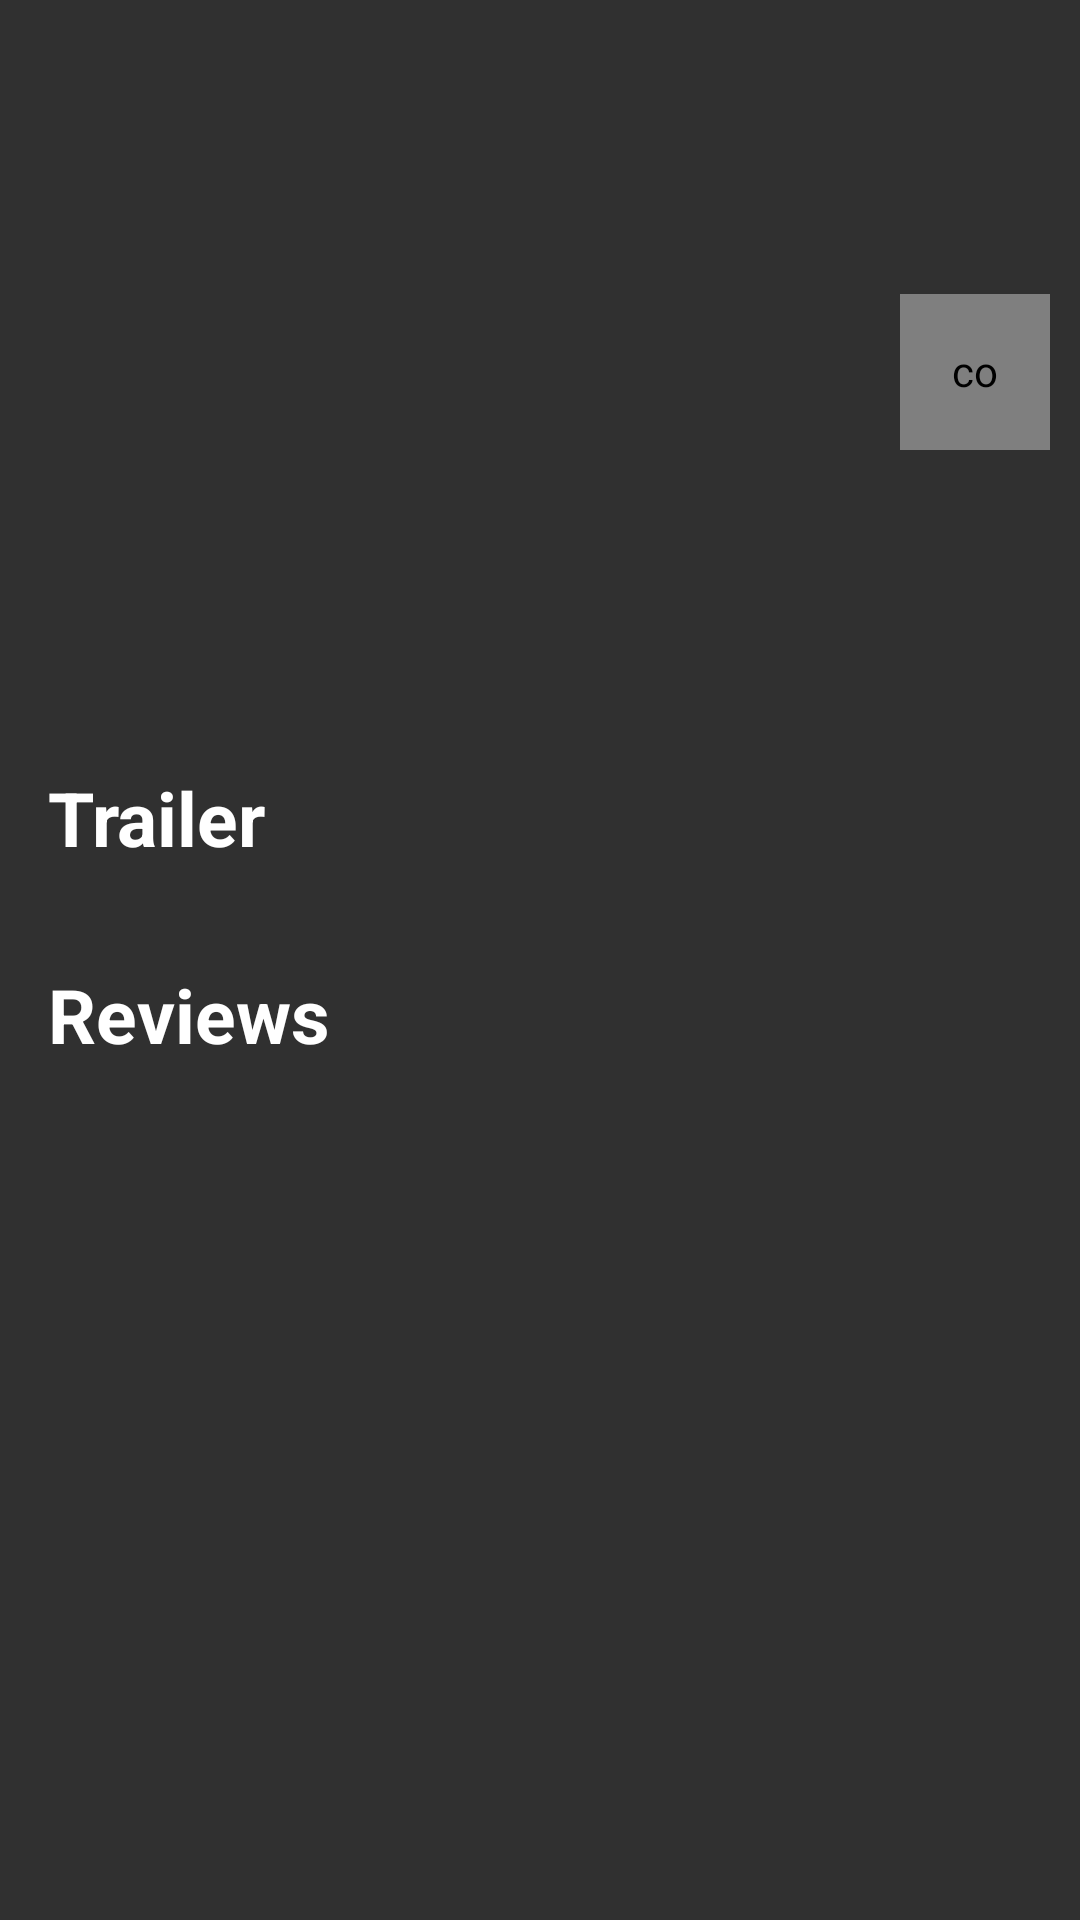

Produce the Android XML layout that renders to this screen, including the resource entries it uses.
<!-- AndroidManifest.xml: application theme AppTheme -->
<!-- res/layout/content_details.xml -->
<?xml version="1.0" encoding="utf-8"?>
<android.support.constraint.ConstraintLayout
    xmlns:android="http://schemas.android.com/apk/res/android"
    xmlns:app="http://schemas.android.com/apk/res-auto"
    xmlns:tools="http://schemas.android.com/tools"
    android:layout_width="match_parent"
    android:layout_height="match_parent"
    app:layout_behavior="@string/appbar_scrolling_view_behavior"
    tools:context=".DetailsActivity"
    tools:showIn="@layout/activity_details"
    android:background="@color/backgroundColor"

    >

    <android.support.v4.widget.NestedScrollView
        android:layout_width="match_parent"
        android:layout_height="wrap_content"
        app:layout_constraintTop_toTopOf="parent"
        app:layout_constraintLeft_toLeftOf="parent">

        <RelativeLayout
            android:orientation="vertical"
            android:layout_width="match_parent"
            android:layout_height="wrap_content">

            <ImageView
                android:layout_width="match_parent"
                android:layout_height="150dp"
                android:id="@+id/thumbnail_image_header"
                android:layout_alignParentStart="true"
                android:layout_alignParentTop="true"
                android:contentDescription="TODO" />

            <com.github.ivbaranov.mfb.MaterialFavoriteButton
                android:id="@+id/favorite_button"
                android:layout_width="52dp"
                android:layout_height="52dp"
                android:padding="@dimen/padding_layout"
                app:mfb_type="star"
                android:layout_marginEnd="@dimen/layout_margin_left"
                android:layout_marginTop="@dimen/activity_vertical_margin"
                android:layout_alignBottom="@+id/thumbnail_image_header"
                android:outlineSpotShadowColor="@color/colorPrimaryDark"
                app:mfb_animate_favorite="true"
                app:mfb_color="white"
                app:mfb_rotation_duration="400"
                app:mfb_rotation_angle="360"
                app:mfb_bounce_duration="300"
                app:mfb_size="80"
                android:layout_marginStart="300dp"


                />
            <LinearLayout
                android:layout_width="match_parent"
                android:layout_height="wrap_content"
                android:orientation="vertical">

                <TextView
                    android:layout_width="match_parent"
                    android:layout_height="wrap_content"
                    android:id="@+id/title"
                    android:padding="@dimen/padding_layout"
                    android:layout_marginLeft="@dimen/layout_margin_left"
                    android:textSize="25sp"
                    android:layout_below="@+id/favorite_button"
                    android:textColor="@color/textColor"
                    android:textStyle="bold"
                    android:layout_alignBottom="@+id/favorite_button"
                    />



                <TextView
                    android:layout_width="160dp"
                    android:layout_height="wrap_content"
                    android:id="@+id/userrating"
                    android:padding="@dimen/padding_layout"
                    android:layout_toRightOf="@+id/favorite_button"
                    android:layout_marginLeft="@dimen/layout_margin_left"
                    android:textSize="22sp"
                    android:layout_alignBottom="@+id/title"
                    android:textColor="@color/colorAccent"
                    android:textStyle="bold"
                    />

                <TextView
                    android:layout_width="368dp"
                    android:layout_height="wrap_content"
                    android:id="@+id/releaseDate"
                    android:layout_marginLeft="@dimen/layout_margin_left"
                    android:padding="@dimen/padding_layout"
                    android:textSize="20sp"
                    android:textColor="@color/textColor"
                    android:textStyle="bold"
                    android:layout_alignBottom="@+id/userrating"

                    />

                <TextView
                    android:layout_width="368dp"
                    android:layout_height="wrap_content"
                    android:id="@+id/plotSynopsis"
                    android:padding="@dimen/padding_layout"
                    android:textSize="16sp"
                    android:textColor="@color/textColor"
                    android:layout_alignBottom="@+id/releaseDate"

                    />

                <TextView
                    android:id="@+id/trailer"
                    android:layout_width="wrap_content"
                    android:layout_height="wrap_content"
                    android:layout_margin="16dp"
                    android:textStyle="bold"
                    android:textSize="25sp"
                    android:text="@string/trailer"
                    android:textColor="@color/textColor"
                    android:layout_alignBottom="@+id/plotSynopsis"
                    android:layout_below="@+id/plotSynopsis"


                    />

                <android.support.v7.widget.RecyclerView
                    android:id="@+id/trailer_recycler_view"
                    android:layout_width="match_parent"
                    android:layout_height="wrap_content"
                    android:layout_alignBottom="@+id/trailer"
                    android:textColor="@color/textColor"



                    />

                <TextView
                    android:id="@+id/text_review"
                    android:layout_width="wrap_content"
                    android:layout_height="wrap_content"
                    android:layout_margin="16dp"
                    android:text="@string/review"
                    android:layout_below="@+id/trailer_recycler_view"
                    android:layout_alignBottom="@+id/trailer_recycler_view"
                    android:textStyle="bold"
                    android:textSize="25sp"
                    android:textColor="@color/textColor"
                    />

                <android.support.v7.widget.RecyclerView
                    android:id="@+id/review_recyclerview"
                    android:layout_width="match_parent"
                    android:layout_height="wrap_content"
                    android:layout_below="@id/text_review"
                    android:textColor="@color/textColor"
                    android:background="@color/backgroundColor"

                    />
            </LinearLayout>
        </RelativeLayout>

    </android.support.v4.widget.NestedScrollView>


</android.support.constraint.ConstraintLayout>
<!-- res/layout/activity_details.xml (included above) -->
<?xml version="1.0" encoding="utf-8"?>
<android.support.design.widget.CoordinatorLayout
    xmlns:android="http://schemas.android.com/apk/res/android"
    xmlns:app="http://schemas.android.com/apk/res-auto"
    xmlns:tools="http://schemas.android.com/tools"
    android:layout_width="match_parent"
    android:layout_height="match_parent"
    tools:context=".DetailsActivity">

    <android.support.design.widget.AppBarLayout
        android:layout_width="match_parent"
        android:layout_height="wrap_content"
        android:theme="@style/AppTheme.AppBarOverlay">

        <android.support.design.widget.CollapsingToolbarLayout
            android:id="@+id/collapsing_toolbar"
            android:layout_width="match_parent"
            android:layout_height="match_parent"
            app:collapsedTitleTextAppearance="@style/TextAppearance.AppCompat.Widget.ActionBar.Title.Inverse"
            app:expandedTitleTextAppearance="@style/TextAppearance.AppCompat.Widget.ActionBar.Title.Inverse"
            app:expandedTitleMarginStart="72dp"
            app:contentScrim="?attr/colorPrimary"
            app:layout_scrollFlags="scroll|exitUntilCollapsed" >


            <ImageView
                android:id="@+id/thumbnail_image_header"
                android:layout_width="match_parent"
                android:layout_height="match_parent"
                app:layout_collapseMode="parallax"
                android:scaleType="centerCrop"
                android:contentDescription="TODO" />


        </android.support.design.widget.CollapsingToolbarLayout>

        

    </android.support.design.widget.AppBarLayout>

    <include layout="@layout/content_details" />
</android.support.design.widget.CoordinatorLayout>
<!-- resources referenced by this layout -->
<resources>
  <color name="backgroundColor">#303030</color>
  <color name="colorAccent">#D81B60</color>
  <color name="colorPrimaryDark">#1976D2</color>
  <color name="textColor">#ffffff</color>
  <dimen name="activity_vertical_margin">16dp</dimen>
  <dimen name="layout_margin_left">10dp</dimen>
  <dimen name="padding_layout">16dp</dimen>
  <string name="review">Reviews</string>
  <string name="trailer">Trailer</string>
  <style name="AppTheme.AppBarOverlay" parent="ThemeOverlay.AppCompat.Dark.ActionBar" />
  <style name="AppTheme" parent="Theme.AppCompat.Light.DarkActionBar">
          
          <item name="colorPrimary">@color/colorPrimary</item>
          <item name="colorPrimaryDark">@color/colorPrimaryDark</item>
          <item name="colorAccent">@color/colorAccent</item>
  
  
      </style>
  <color name="colorPrimary">#2196f3</color>
</resources>
